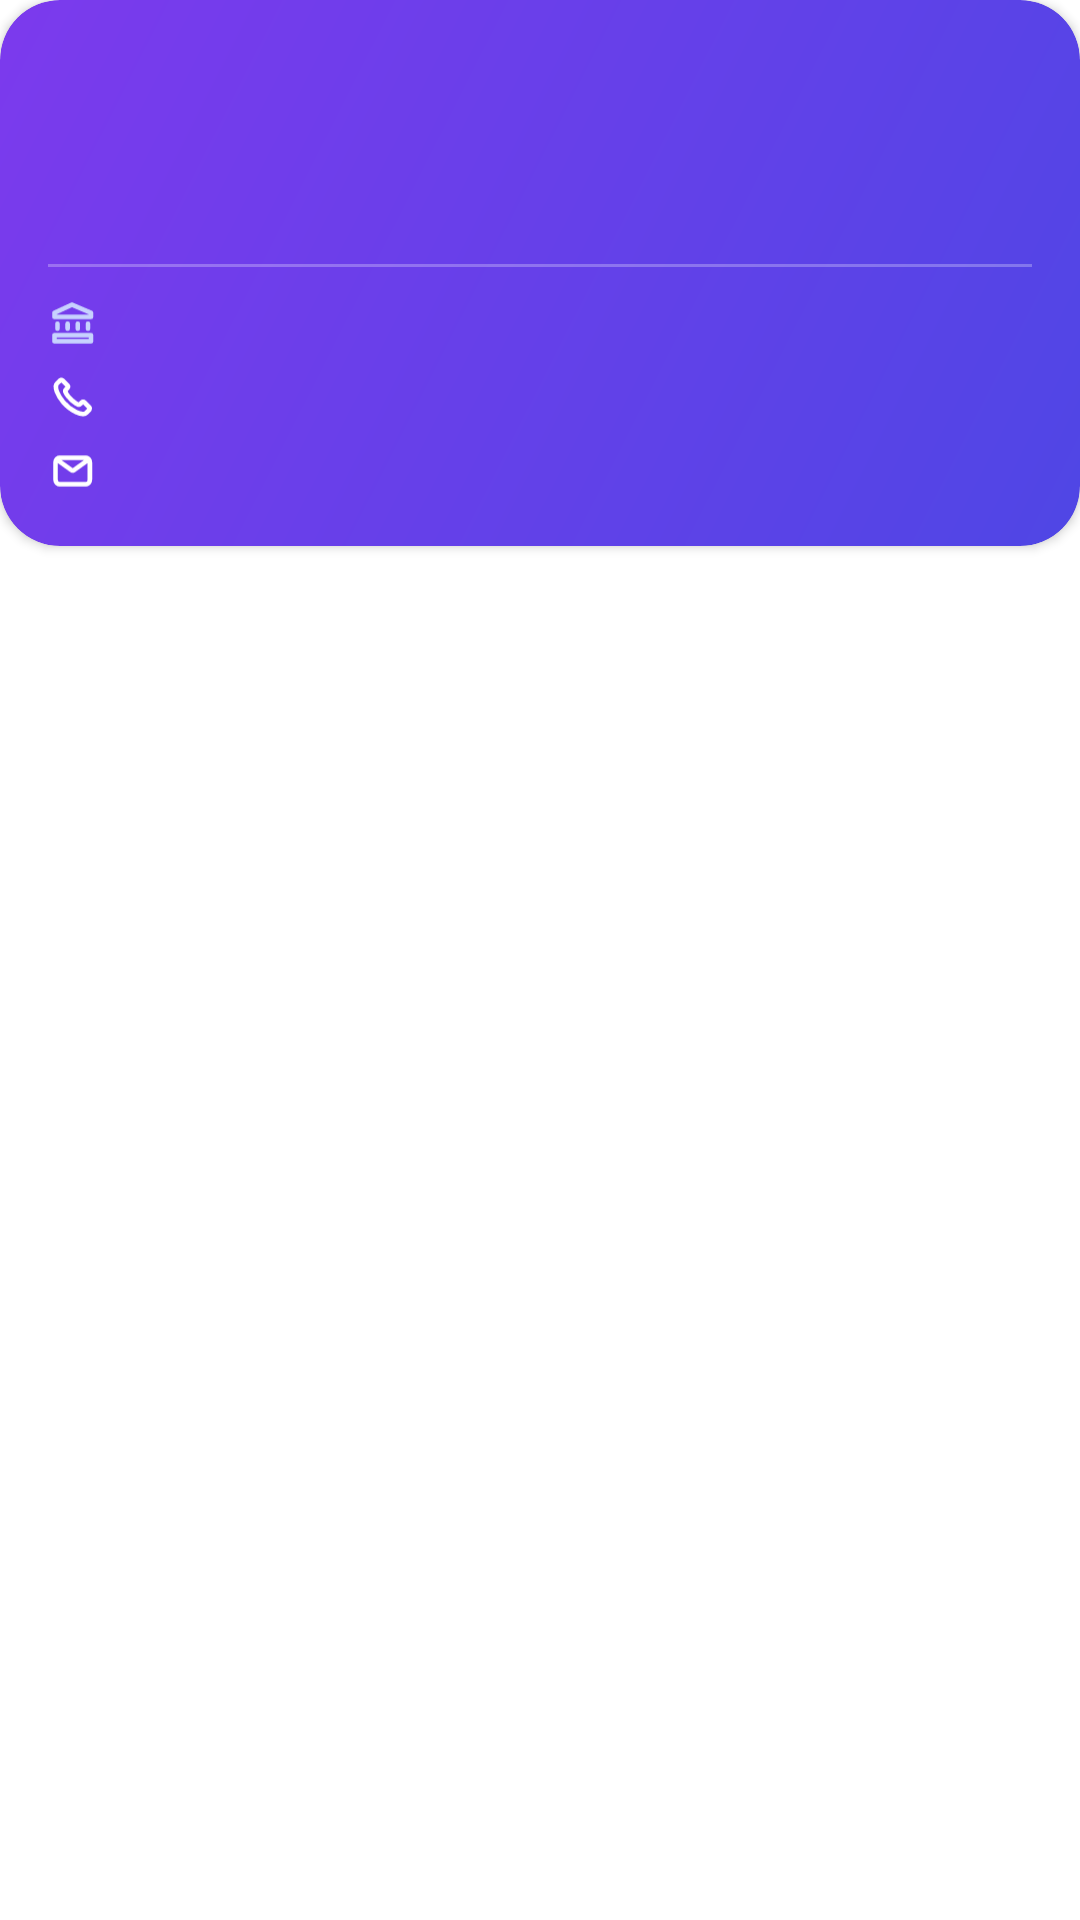

Produce the Android XML layout that renders to this screen, including the resource entries it uses.
<!-- AndroidManifest.xml: application theme Theme.CardCase2 -->
<!-- res/layout/server_card.xml -->
<?xml version="1.0" encoding="utf-8"?>
<FrameLayout xmlns:android="http://schemas.android.com/apk/res/android"
    android:layout_width="match_parent"
    android:layout_height="wrap_content"
    android:layout_marginBottom="12dp">

    
    <LinearLayout
        android:id="@+id/cardFront"
        android:layout_width="match_parent"
        android:layout_height="wrap_content"
        android:background="@drawable/card_gradient_blue"
        android:orientation="vertical"
        android:padding="16dp"
        android:elevation="2dp"
        android:clipToOutline="true">

        
        <LinearLayout
            android:layout_width="match_parent"
            android:layout_height="wrap_content"
            android:gravity="center_vertical"
            android:orientation="horizontal">

            <ImageView
                android:id="@+id/cardAvatar"
                android:layout_width="60dp"
                android:layout_height="60dp"
                android:background="@drawable/avatar_bg"
                android:src="@drawable/avatar_default"
                android:scaleType="centerCrop"
                android:clipToOutline="true" />

            <LinearLayout
                android:layout_width="0dp"
                android:layout_height="wrap_content"
                android:layout_weight="1"
                android:layout_marginStart="14dp"
                android:orientation="vertical">

                <TextView
                    android:id="@+id/showName"
                    android:layout_width="wrap_content"
                    android:layout_height="wrap_content"
                    android:textColor="#FFFFFF"
                    android:textSize="18sp"
                    android:textStyle="bold"
                    android:maxLines="1"
                    android:ellipsize="end" />

                <TextView
                    android:id="@+id/showTitle"
                    android:layout_width="wrap_content"
                    android:layout_height="wrap_content"
                    android:layout_marginTop="2dp"
                    android:textColor="#C7D2FE"
                    android:textSize="12sp"
                    android:maxLines="1"
                    android:ellipsize="end" />

            </LinearLayout>

        </LinearLayout>

        
        <View
            android:layout_width="match_parent"
            android:layout_height="1dp"
            android:layout_marginTop="12dp"
            android:layout_marginBottom="10dp"
            android:background="#44FFFFFF" />

        
        <LinearLayout
            android:layout_width="match_parent"
            android:layout_height="wrap_content"
            android:gravity="center_vertical"
            android:orientation="horizontal"
            android:layout_marginBottom="7dp">

            <ImageView
                android:id="@+id/iconCompany"
                android:layout_width="16dp"
                android:layout_height="16dp"
                android:src="@drawable/bank"
                android:tint="#C7D2FE"
                android:layout_marginEnd="10dp" />

            <TextView
                android:id="@+id/showCompany"
                android:layout_width="0dp"
                android:layout_height="wrap_content"
                android:layout_weight="1"
                android:textColor="#C7D2FE"
                android:textSize="13sp"
                android:maxLines="1"
                android:ellipsize="end" />

        </LinearLayout>

        
        <LinearLayout
            android:layout_width="match_parent"
            android:layout_height="wrap_content"
            android:gravity="center_vertical"
            android:orientation="horizontal"
            android:layout_marginBottom="7dp">

            <ImageView
                android:id="@+id/iconPhone"
                android:layout_width="16dp"
                android:layout_height="16dp"
                android:src="@drawable/phone"
                android:tint="#FFFFFF"
                android:layout_marginEnd="10dp" />

            <TextView
                android:id="@+id/showPhone"
                android:layout_width="0dp"
                android:layout_height="wrap_content"
                android:layout_weight="1"
                android:textColor="#FFFFFF"
                android:textSize="13sp"
                android:maxLines="1"
                android:ellipsize="end" />

        </LinearLayout>

        
        <LinearLayout
            android:layout_width="match_parent"
            android:layout_height="wrap_content"
            android:gravity="center_vertical"
            android:orientation="horizontal">

            <ImageView
                android:id="@+id/iconEmail"
                android:layout_width="16dp"
                android:layout_height="16dp"
                android:src="@drawable/email"
                android:tint="#FFFFFF"
                android:layout_marginEnd="10dp" />

            <TextView
                android:id="@+id/showEmail"
                android:layout_width="0dp"
                android:layout_height="wrap_content"
                android:layout_weight="1"
                android:textColor="#FFFFFF"
                android:textSize="13sp"
                android:maxLines="1"
                android:ellipsize="end" />

        </LinearLayout>

    </LinearLayout>

    
    <LinearLayout
        android:id="@+id/cardBack"
        android:layout_width="match_parent"
        android:layout_height="match_parent"
        android:minHeight="190dp"
        android:background="@drawable/card_premium"
        android:gravity="center"
        android:orientation="vertical"
        android:visibility="invisible"
        android:clipToOutline="true">

        <ImageView
            android:id="@+id/qrView"
            android:layout_width="120dp"
            android:layout_height="120dp" />

        <TextView
            android:layout_width="wrap_content"
            android:layout_height="wrap_content"
            android:layout_marginTop="8dp"
            android:text="Tap to flip back"
            android:textColor="#86868B"
            android:textSize="11sp" />

    </LinearLayout>

    
    <ImageView android:id="@+id/imageView2" android:layout_width="0dp" android:layout_height="0dp" android:visibility="gone" />
    <ImageView android:id="@+id/imageView3" android:layout_width="0dp" android:layout_height="0dp" android:visibility="gone" />
    <ImageView android:id="@+id/imageView4" android:layout_width="0dp" android:layout_height="0dp" android:visibility="gone" />

</FrameLayout>
<!-- resources referenced by this layout -->
<resources>
  <!-- drawable bank (drawable) -->
  <vector xmlns:android="http://schemas.android.com/apk/res/android"
      android:width="21dp"
      android:height="20dp"
      android:viewportWidth="21"
      android:viewportHeight="20">
    <path
        android:pathData="M4.146,12.5V10.276M8.59,12.5V10.276M13.035,12.5V10.276M17.479,12.5V10.276M2.813,15.333H18.813V18H2.813V15.333ZM2.813,7.333V5.556L10.484,2L18.813,5.556V7.333H2.813Z"
        android:strokeLineJoin="round"
        android:strokeWidth="2"
        android:fillColor="#00000000"
        android:strokeColor="#000000"
        android:strokeLineCap="round"/>
  </vector>
  <!-- drawable card_gradient_blue (drawable) -->
  <?xml version="1.0" encoding="utf-8"?>
  <shape xmlns:android="http://schemas.android.com/apk/res/android">
      <gradient
          android:type="linear"
          android:startColor="#4F46E5"
          android:endColor="#7C3AED"
          android:angle="135" />
      <corners android:radius="20dp" />
  </shape>
  <!-- drawable card_premium (drawable) -->
  <?xml version="1.0" encoding="utf-8"?>
  <shape xmlns:android="http://schemas.android.com/apk/res/android">
      <solid android:color="#FFFFFF" />
      <corners android:radius="20dp" />
      <stroke android:width="1dp" android:color="#F0F0F5" />
  </shape>
  <!-- drawable email (drawable) -->
  <vector xmlns:android="http://schemas.android.com/apk/res/android"
      android:width="21dp"
      android:height="20dp"
      android:viewportWidth="21"
      android:viewportHeight="20">
    <path
        android:pathData="M4.719,5.625L10.279,9.617C10.6,9.847 11.025,9.847 11.346,9.617L16.906,5.625M5.188,15.833H16.438C17.473,15.833 18.313,14.963 18.313,13.889V6.111C18.313,5.037 17.473,4.167 16.438,4.167H5.188C4.152,4.167 3.313,5.037 3.313,6.111V13.889C3.313,14.963 4.152,15.833 5.188,15.833Z"
        android:strokeLineJoin="round"
        android:strokeWidth="2"
        android:fillColor="#00000000"
        android:strokeColor="#000000"
        android:strokeLineCap="round"/>
  </vector>
  <style name="Theme.CardCase2" parent="Theme.MaterialComponents.DayNight.NoActionBar.Bridge">
          
          <item name="colorPrimary">@color/primary</item>
          <item name="colorPrimaryVariant">@color/primary_dark</item>
          <item name="colorOnPrimary">@color/white</item>
          <item name="colorSecondary">@color/primary</item>
          <item name="colorSecondaryVariant">@color/primary_dark</item>
          <item name="colorOnSecondary">@color/white</item>
          <item name="android:statusBarColor">@color/hero_start</item>
          <item name="android:windowBackground">@color/background</item>
          
      </style>
  <color name="primary">#4F46E5</color>
  <color name="primary_dark">#4338CA</color>
  <color name="white">#FFFFFFFF</color>
  <color name="hero_start">#1E1B4B</color>
  <color name="background">#FFFFFF</color>
</resources>
